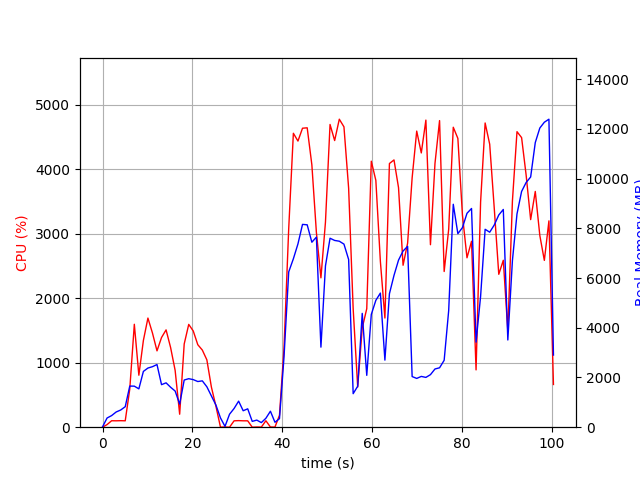

Source data for this figure (header and first rows):
elapsed_time, nproc, cpu, mem_real, mem_virtual
5.125999450683594e-05, 1, 0.0, 14.29, 3194
1.009, 2, 40.6, 370, 1164
2.021, 2, 100.0, 467.2, 1238
3.031, 2, 99.0, 611.8, 1388
4.041, 2, 101.0, 691.4, 1520
5.051, 2, 99.0, 824.4, 1658
6.06, 3, 590.8, 1654, 3186
7.074, 3, 1595, 1651, 3116
8.084, 3, 805.6, 1542, 3423
9.092, 3, 1344, 2244, 3829
10.1, 3, 1691, 2379, 3957
11.11, 3, 1459, 2434, 4288
12.12, 3, 1183, 2520, 4785
13.13, 2, 1390, 1711, 2620
14.14, 2, 1508, 1783, 2720
15.15, 2, 1234, 1607, 2832
16.16, 2, 880.6, 1454, 2968
17.17, 2, 201.2, 927.5, 3050
18.18, 2, 1290, 1898, 3262
19.19, 2, 1593, 1951, 3262
20.2, 2, 1491, 1913, 3278
21.21, 2, 1278, 1837, 3290
22.21, 2, 1195, 1864, 3290
23.22, 2, 1044, 1626, 3358
24.23, 2, 621.5, 1257, 3398
25.24, 2, 324.8, 889.7, 3442
26.25, 2, 1.0, 374.1, 1011
27.26, 2, 3.0, 33.29, 3235
28.27, 4, 0.0, 522.9, 2091
29.29, 4, 98.9, 752.8, 2442
30.3, 5, 101.9, 1048, 3064
31.31, 3, 99.0, 662, 2021
32.32, 3, 98.8, 739, 2133
33.33, 3, 0.0, 234.3, 1455
34.34, 3, 3.0, 285.4, 1517
35.35, 3, 2.0, 185.2, 1439
36.36, 3, 100.0, 358.5, 1585
37.37, 5, 3.0, 642.9, 2425
38.38, 3, 2.0, 198.5, 1439
39.39, 1, 185.4, 345, 4199
40.4, 1, 1229, 2830, 10237
41.45, 1, 3081, 6247, 14333
42.48, 1, 4555, 6774, 14482
43.5, 1, 4434, 7373, 20452
44.52, 1, 4633, 8156, 20452
45.56, 1, 4640, 8140, 20452
46.6, 1, 4066, 7439, 20503
47.61, 1, 3019, 7645, 20503
48.62, 1, 2315, 3220, 20559
49.63, 1, 3178, 6488, 20559
50.65, 1, 4691, 7600, 20676
51.67, 1, 4442, 7511, 20769
52.71, 1, 4773, 7480, 20769
53.74, 1, 4654, 7363, 20769
54.79, 1, 3704, 6745, 20769
55.79, 1, 1836, 1348, 20769
56.8, 1, 622.4, 1648, 26401
57.81, 1, 1537, 4578, 25953
58.82, 1, 1836, 2085, 22881
59.83, 1, 4122, 4535, 24334
... 40 more rows
